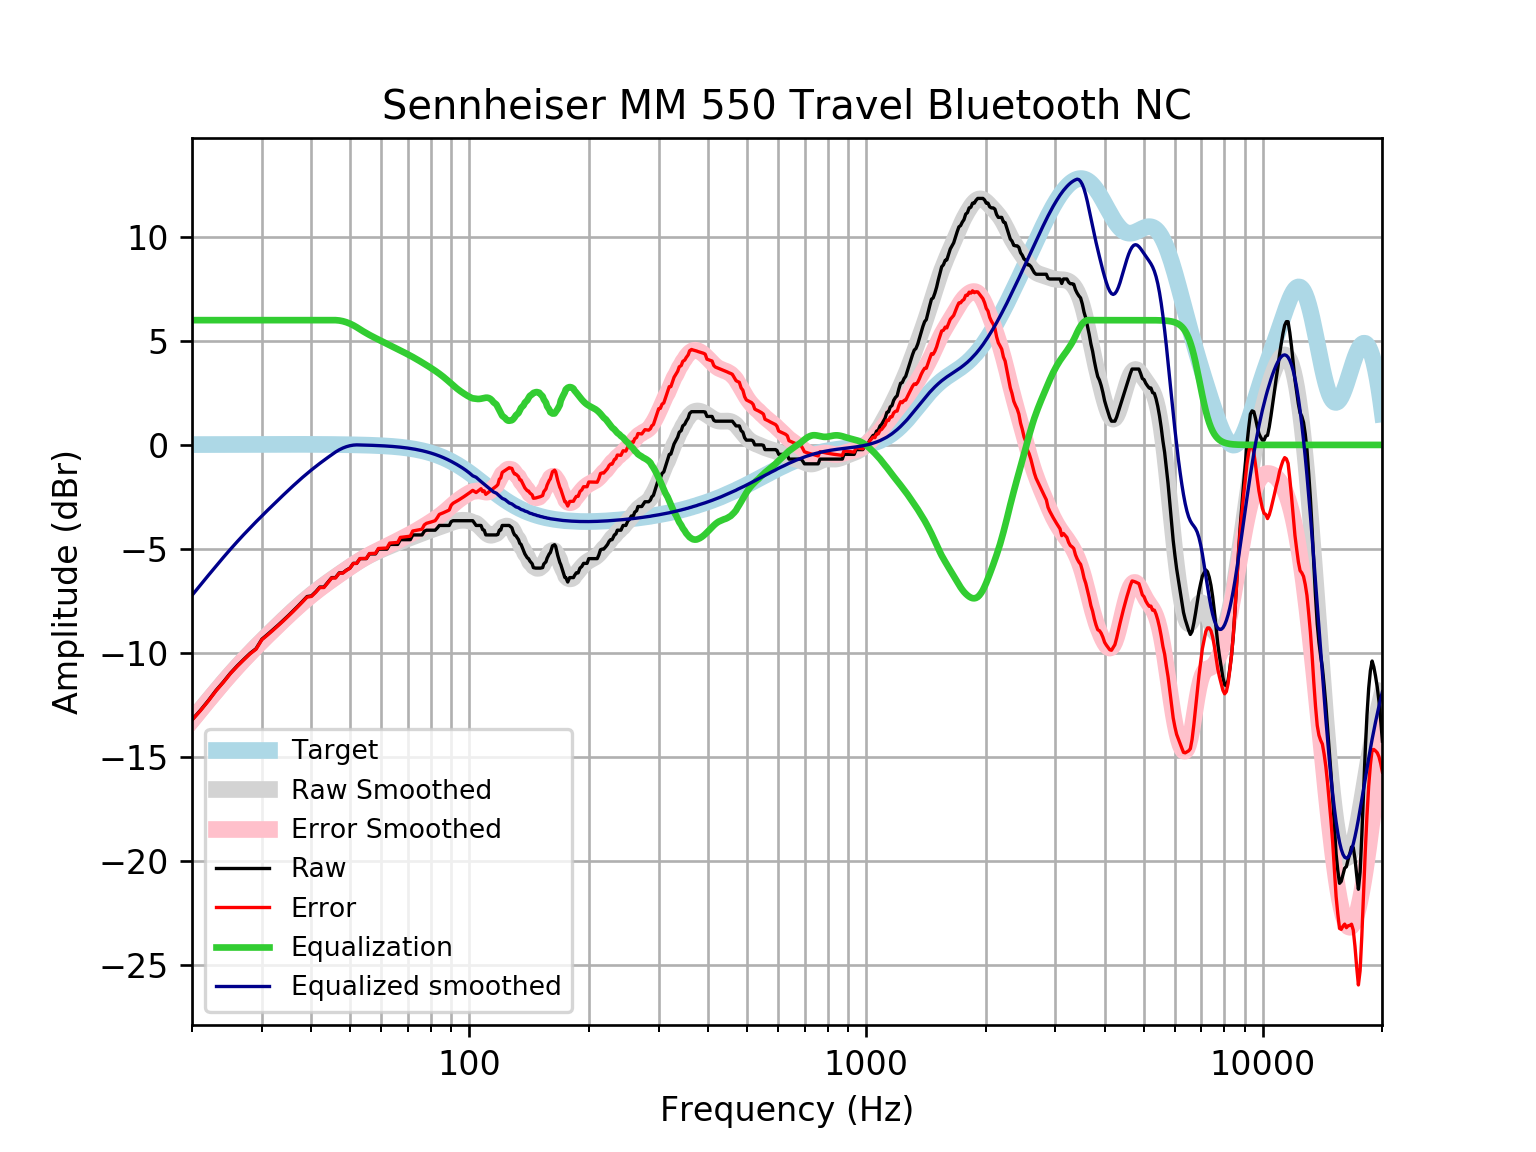

The data file committed next to this chart (first rows):
frequency, raw, error, smoothed, error_smoothed, equalization, equalized_raw, equalized_smoothed, target
20, -13.22, -13.23, -13.23, -13.25, 6, -7.217, -7.234, 0.01648
21, -12.76, -12.78, -12.74, -12.76, 6.0, -6.762, -6.737, 0.01765
22, -12.29, -12.31, -12.27, -12.29, 6.0, -6.288, -6.267, 0.01876
23, -11.8, -11.82, -11.82, -11.84, 6, -5.802, -5.823, 0.01983
24, -11.39, -11.41, -11.41, -11.43, 6, -5.394, -5.406, 0.02084
25, -10.97, -11, -11.02, -11.04, 6, -4.974, -5.016, 0.02179
26, -10.63, -10.65, -10.65, -10.68, 6.0, -4.625, -4.652, 0.02269
27, -10.32, -10.34, -10.31, -10.34, 6.0, -4.315, -4.313, 0.02353
28, -10.03, -10.05, -9.996, -10.02, 6.0, -4.026, -3.996, 0.02431
29, -9.799, -9.824, -9.697, -9.722, 6, -3.799, -3.697, 0.02502
30, -9.343, -9.368, -9.415, -9.44, 6.0, -3.343, -3.415, 0.02566
31, -9.115, -9.141, -9.146, -9.172, 6, -3.115, -3.146, 0.02622
32, -8.887, -8.914, -8.888, -8.915, 6.0, -2.887, -2.888, 0.02668
33, -8.659, -8.686, -8.641, -8.668, 6.0, -2.659, -2.641, 0.02704
34, -8.431, -8.458, -8.404, -8.431, 6, -2.431, -2.404, 0.02728
35, -8.203, -8.231, -8.177, -8.204, 6, -2.203, -2.177, 0.0274
36, -7.975, -8.003, -7.96, -7.987, 6, -1.975, -1.96, 0.02739
37, -7.747, -7.774, -7.754, -7.781, 6, -1.747, -1.754, 0.02723
38, -7.519, -7.546, -7.558, -7.585, 6, -1.519, -1.558, 0.02692
39, -7.291, -7.318, -7.375, -7.401, 6, -1.291, -1.375, 0.02644
40, -7.261, -7.287, -7.202, -7.228, 6, -1.261, -1.202, 0.02579
41, -7.064, -7.088, -7.039, -7.064, 6, -1.064, -1.039, 0.02496
42, -6.836, -6.86, -6.886, -6.91, 6, -0.8356, -0.8858, 0.02393
43, -6.836, -6.858, -6.741, -6.763, 6.0, -0.8356, -0.7405, 0.02272
44, -6.608, -6.629, -6.602, -6.623, 6.0, -0.6077, -0.6022, 0.0213
45, -6.38, -6.399, -6.47, -6.489, 6.0, -0.3797, -0.4696, 0.01967
46, -6.38, -6.398, -6.342, -6.36, 6, -0.3797, -0.342, 0.01783
47, -6.152, -6.168, -6.219, -6.234, 5.984, -0.1681, -0.2349, 0.01577
48, -6.152, -6.165, -6.099, -6.112, 5.949, -0.2024, -0.1496, 0.01347
49, -6.02, -6.031, -5.983, -5.994, 5.898, -0.1221, -0.08459, 0.01094
50, -5.924, -5.932, -5.87, -5.879, 5.832, -0.09177, -0.03824, 0.008144
51, -5.696, -5.701, -5.762, -5.767, 5.753, 0.05658, -0.009491, 0.00508
52, -5.696, -5.698, -5.659, -5.66, 5.66, -0.03565, 0.001774, 0.001724
53, -5.468, -5.466, -5.561, -5.559, 5.559, 0.09072, -0.001894, -0.001946
54, -5.468, -5.462, -5.469, -5.463, 5.463, -0.004972, -0.005905, -0.005958
55, -5.468, -5.458, -5.384, -5.374, 5.374, -0.09455, -0.01029, -0.01034
56, -5.24, -5.225, -5.305, -5.29, 5.29, 0.04972, -0.01508, -0.01514
57, -5.24, -5.22, -5.232, -5.212, 5.212, -0.02862, -0.02033, -0.02038
58, -5.24, -5.214, -5.164, -5.138, 5.138, -0.1026, -0.02607, -0.02611
59, -5.012, -4.98, -5.099, -5.067, 5.067, 0.05469, -0.03234, -0.03238
60, -5.012, -4.973, -5.038, -4.999, 4.999, -0.01371, -0.03921, -0.03925
61, -5.012, -4.965, -4.978, -4.931, 4.931, -0.08075, -0.04672, -0.04675
62, -5.012, -4.957, -4.92, -4.865, 4.865, -0.1471, -0.05494, -0.05496
63, -4.784, -4.72, -4.863, -4.799, 4.799, 0.01498, -0.06392, -0.06393
64, -4.784, -4.711, -4.807, -4.734, 4.734, -0.05054, -0.07372, -0.07373
65, -4.784, -4.7, -4.753, -4.669, 4.669, -0.1156, -0.0844, -0.08441
66, -4.784, -4.688, -4.7, -4.604, 4.604, -0.1799, -0.09604, -0.09603
67, -4.556, -4.448, -4.65, -4.541, 4.541, -0.01546, -0.1087, -0.1087
68, -4.556, -4.434, -4.601, -4.478, 4.478, -0.07818, -0.1224, -0.1224
69, -4.556, -4.419, -4.553, -4.416, 4.416, -0.1404, -0.1372, -0.1372
70, -4.556, -4.403, -4.507, -4.354, 4.354, -0.2026, -0.1533, -0.1533
71, -4.556, -4.386, -4.462, -4.291, 4.291, -0.2652, -0.1706, -0.1706
72, -4.328, -4.139, -4.417, -4.228, 4.228, -0.1007, -0.1892, -0.1892
73, -4.328, -4.119, -4.373, -4.163, 4.163, -0.1651, -0.2092, -0.2092
74, -4.328, -4.098, -4.329, -4.098, 4.098, -0.2303, -0.2306, -0.2305
75, -4.328, -4.075, -4.286, -4.032, 4.032, -0.2962, -0.2535, -0.2534
76, -4.328, -4.051, -4.244, -3.966, 3.966, -0.3623, -0.2778, -0.2778
77, -4.149, -3.845, -4.204, -3.9, 3.9, -0.2491, -0.3037, -0.3037
78, -4.101, -3.769, -4.165, -3.834, 3.834, -0.2665, -0.3312, -0.3312
79, -4.101, -3.74, -4.128, -3.768, 3.768, -0.3327, -0.3604, -0.3603
... 553 more rows
